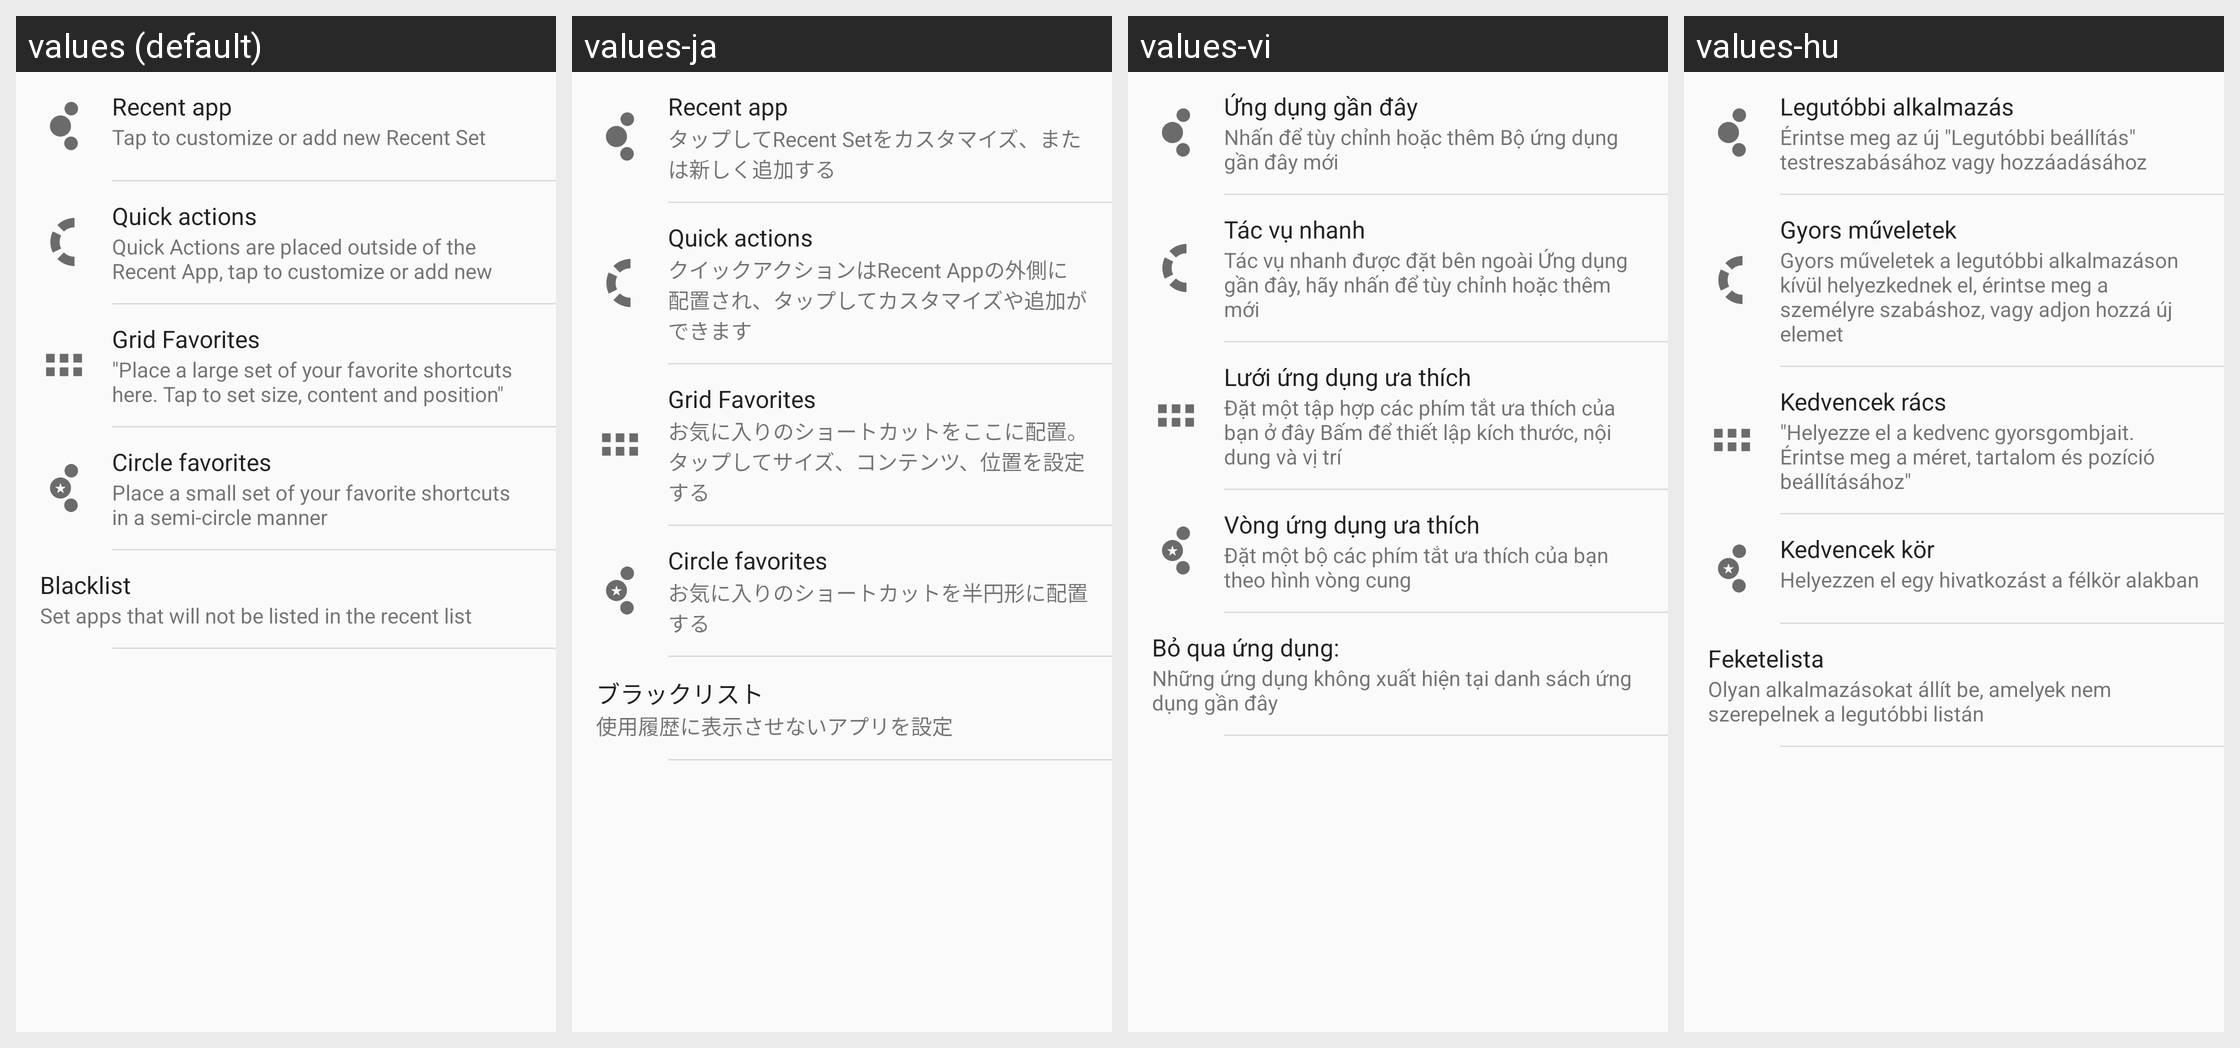

Here is an Android app screen in its default locale and in the app's own translations. Write out the translated-string differences for the strings that appear on this screen.
Android screen res/layout/general_view.xml rendered under 4 locales, left to right: values (default), values-ja, values-vi, values-hu. Device: Nexus 5 (rendered at 1080×1920; each locale shown at half size, 540×960, under a caption strip naming it); theme AppTheme.
Other locales in the repository, not shown: values-cs, values-de, values-el, values-es, values-fa, values-fr, values-id, values-it, values-iw, values-ko, values-nb, values-nl, values-no, values-pl, values-pt, values-pt-rBR, values-ru, values-sk, values-sv, values-th, values-tr, values-zh-rCN, values-zh-rTW.
Strings drawn on this screen, with the default value and each locale's value (text and hints the layout hard-codes, and strings that could not be matched under every locale, appear in the picture but are not listed):

recent_app
  values: Recent app
  values-ja: Recent app
  values-vi: Ứng dụng gần đây
  values-hu: Legutóbbi alkalmazás

recent_apps_description
  values: Tap to customize or add new Recent Set
  values-ja: タップしてRecent Setをカスタマイズ、または新しく追加する
  values-vi: Nhấn để tùy chỉnh hoặc thêm Bộ ứng dụng gần đây mới
  values-hu: Érintse meg az új "Legutóbbi beállítás" testreszabásához vagy hozzáadásához

main_outer_ring_setting
  values: Quick actions
  values-ja: Quick actions
  values-vi: Tác vụ nhanh
  values-hu: Gyors műveletek

quick_actions_description
  values: Quick Actions are placed outside of the Recent App, tap to customize or add new
  values-ja: クイックアクションはRecent Appの外側に配置され、タップしてカスタマイズや追加ができます
  values-vi: Tác vụ nhanh được đặt bên ngoài Ứng dụng gần đây, hãy nhấn để tùy chỉnh hoặc thêm mới
  values-hu: Gyors műveletek a legutóbbi alkalmazáson kívül helyezkednek el, érintse meg a személyre szabáshoz, vagy adjon hozzá új elemet

grid_favorites
  values: Grid Favorites
  values-ja: Grid Favorites
  values-vi: Lưới ứng dụng ưa thích
  values-hu: Kedvencek rács

grid_favorites_description
  values: "Place a large set of your favorite shortcuts here. Tap to set size, content and position"
  values-ja: お気に入りのショートカットをここに配置。タップしてサイズ、コンテンツ、位置を設定する
  values-vi: Đặt một tập hợp các phím tắt ưa thích của bạn ở đây Bấm để thiết lập kích thước, nội dung và vị trí
  values-hu: "Helyezze el a kedvenc gyorsgombjait. Érintse meg a méret, tartalom és pozíció beállításához"

circle_favorites
  values: Circle favorites
  values-ja: Circle favorites
  values-vi: Vòng ứng dụng ưa thích
  values-hu: Kedvencek kör

circle_favorites_description
  values: Place a small set of your favorite shortcuts in a semi-circle manner
  values-ja: お気に入りのショートカットを半円形に配置する
  values-vi: Đặt một bộ các phím tắt ưa thích của bạn theo hình vòng cung
  values-hu: Helyezzen el egy hivatkozást a félkör alakban

main_exclude_app_title
  values: Blacklist
  values-ja: ブラックリスト
  values-vi: Bỏ qua ứng dụng:
  values-hu: Feketelista

main_exclude_app_info
  values: Set apps that will not be listed in the recent list
  values-ja: 使用履歴に表示させないアプリを設定
  values-vi: Những ứng dụng không xuất hiện tại danh sách ứng dụng gần đây
  values-hu: Olyan alkalmazásokat állít be, amelyek nem szerepelnek a legutóbbi listán
